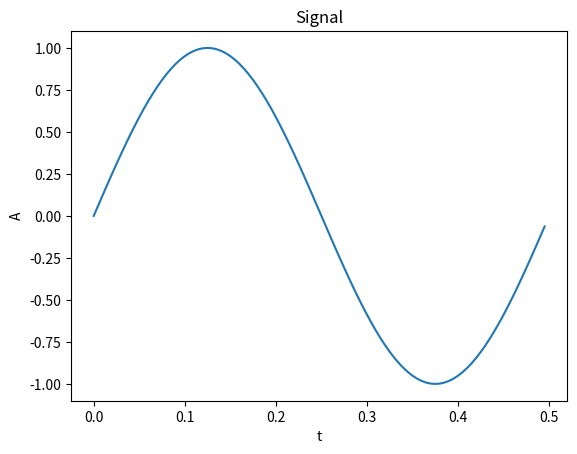

Write the Python code that produced this figure.
import matplotlib.pyplot as plt
import math


def main():
    f = 2
    T = 1/f
    CycleTime = 0.005
    N_cycles = int(T / CycleTime)
    
    signal = []
    time_vec = []
    for i in range(N_cycles):
        time_vec.append(i*CycleTime)
        signal.append(math.sin(time_vec[i]*f*2*math.pi))
    
    plt.figure()
    plt.plot(time_vec, signal)
    plt.title('Signal')
    plt.ylabel('A')
    plt.xlabel('t')
    plt.show()
    return(0)
    
if __name__ == '__main__':
    main()